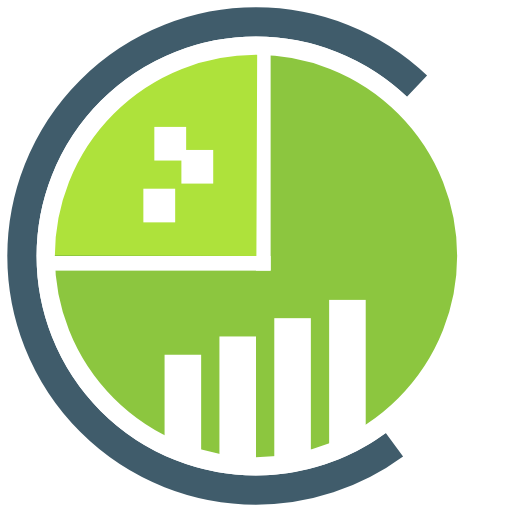
t = 0.00 s
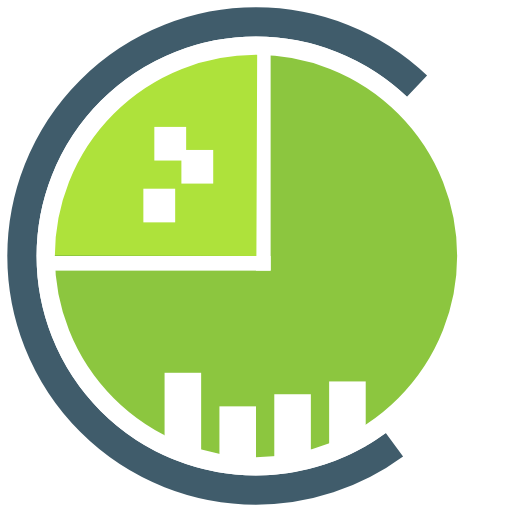
t = 0.75 s
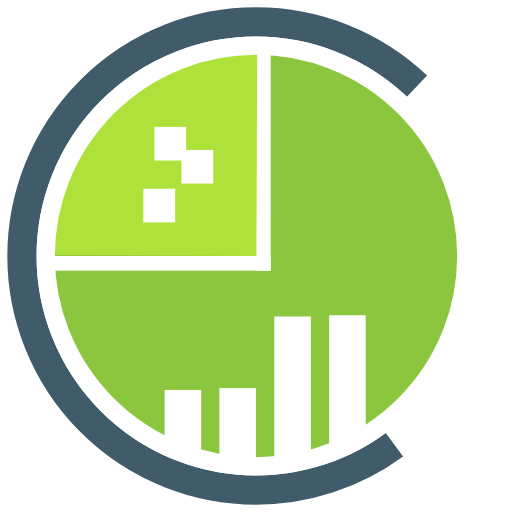
t = 1.63 s
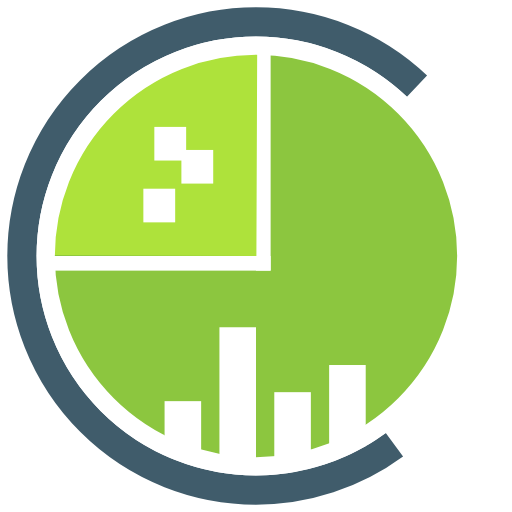
t = 2.50 s
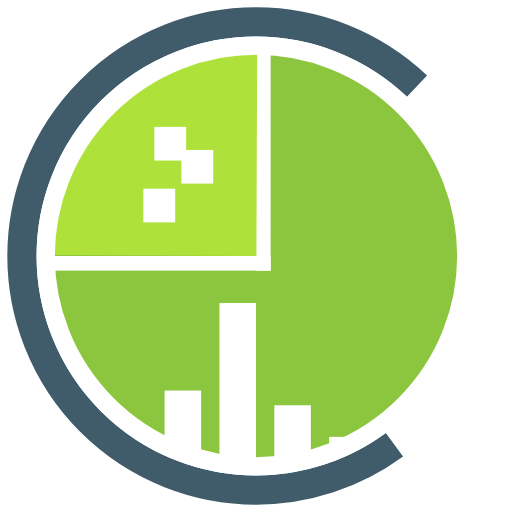
t = 3.25 s
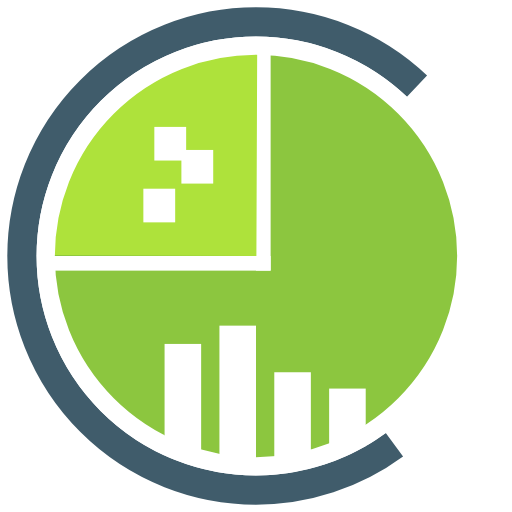
t = 4.25 s

The animated SVG that drew these frames (rendered in a browser with its animation timeline set to each time). Animation: 4 CSS @keyframes rules; one cycle of 5.00 s, repeats indefinitely.

<?xml version="1.0" encoding="utf-8"?>
<svg version="1.1" id="Layer_1" xmlns="http://www.w3.org/2000/svg" viewBox="0 0 140 140">
    <style type="text/css">
        .st0{stroke:#FFFFFF;}
        .st1{stroke:#405C6B;}
        .st2{stroke:#8CC63F;}
        .st3{stroke:#AEE23B;}


        .f0{fill:#FFFFFF;}
        .f1{fill:#405C6B;}
        .f2{fill:#8CC63F;}
        .f3{fill:#AEE23B;}

        .no_fill {
        fill: none;
        }

        .text {
        font-family: CopperplateGothic-Light, Copperplate Gothic Light, Copperplate Gothic, Helvetica, Arial, monospace;
        font-size:128.4782px;
        }


        .bar_0 {
        animation: animate-bar0 5s infinite;
        }

        .bar_1 {
        animation: animate-bar1 5s infinite;
        }

        .bar_2 {
        animation: animate-bar2 5s infinite;
        }

        .bar_3 {
        animation: animate-bar3 5s infinite;
        }


        @keyframes animate-bar0 {
        0%{height: 33px}
        10%{height: 44px}
        30%{height: 5px}
        40%{height: 50px}
        60%{height: 13px}
        80%{height: 38px}
        100%{height: 33px}
        }

        @keyframes animate-bar1 {
        0%{height: 38px}
        10%{height: 5px}
        30%{height: 39px}
        40%{height: 2px}
        60%{height: 50px}
        80%{height: 43px}
        100%{height: 38px}
        }

        @keyframes animate-bar2 {
        0%{height: 43px}
        10%{height: 3px}
        30%{height: 50px}
        40%{height: 34px}
        60%{height: 20px}
        80%{height: 18px}
        100%{height: 43px}
        }

        @keyframes animate-bar3 {
        0%{height: 48px}
        10%{height: 40px}
        30%{height: 5px}
        40%{height: 100px}
        60%{height: 13px}
        80%{height: 7px}
        100%{height: 48px}
        }
    </style>

    <g> <!-- LOGO -->
        <!-- Inner green circle -->
        <circle class="f2" r="56" cx="70" cy="70" />

        <!-- White "backwards L" -->
        <rect class="f0" x="70" y="14" width="4" height="60" />
        <rect class="f0" x="14" y="70" width="60" height="4" />

        <!-- Darker corner area -->
        <circle class="st3 no_fill" r="28" cx="70" cy="70" stroke-width="56" stroke-dashoffset="88" stroke-dasharray="44, 132" />

        <!-- Three "Corner dots" -->
        <rect x="49.6" y="41" class="f0" width="8.7" height="9.2"/>
        <rect x="42.2" y="34.7" class="f0" width="8.7" height="9.2"/>
        <rect x="39.2" y="51.6" class="f0" width="8.7" height="9.2"/>

        <!-- Four bars -->
        <rect x="55" y="130" class="f0 bar_0" width="10" height="33" transform="rotate(180 55 130)"/>
        <rect x="70" y="130" class="f0 bar_1" width="10" height="38" transform="rotate(180 70 130)"/>
        <rect x="85" y="130" class="f0 bar_2" width="10" height="43" transform="rotate(180 85 130)"/>
        <rect x="100" y="130" class="f0 bar_3" width="10" height="48" transform="rotate(180 100 130)"/>

        <!-- Outer blue/grey circle -->
        <circle class="st1 no_fill" r="64" cx="70" cy="70" stroke-width="8" stroke-dashoffset="-60" stroke-dasharray="290, 120" />

        <!-- White inner circle -->
        <circle class="st0 no_fill" r="57.5" cx="70" cy="70" stroke-width="5" />
    </g>
</svg>
